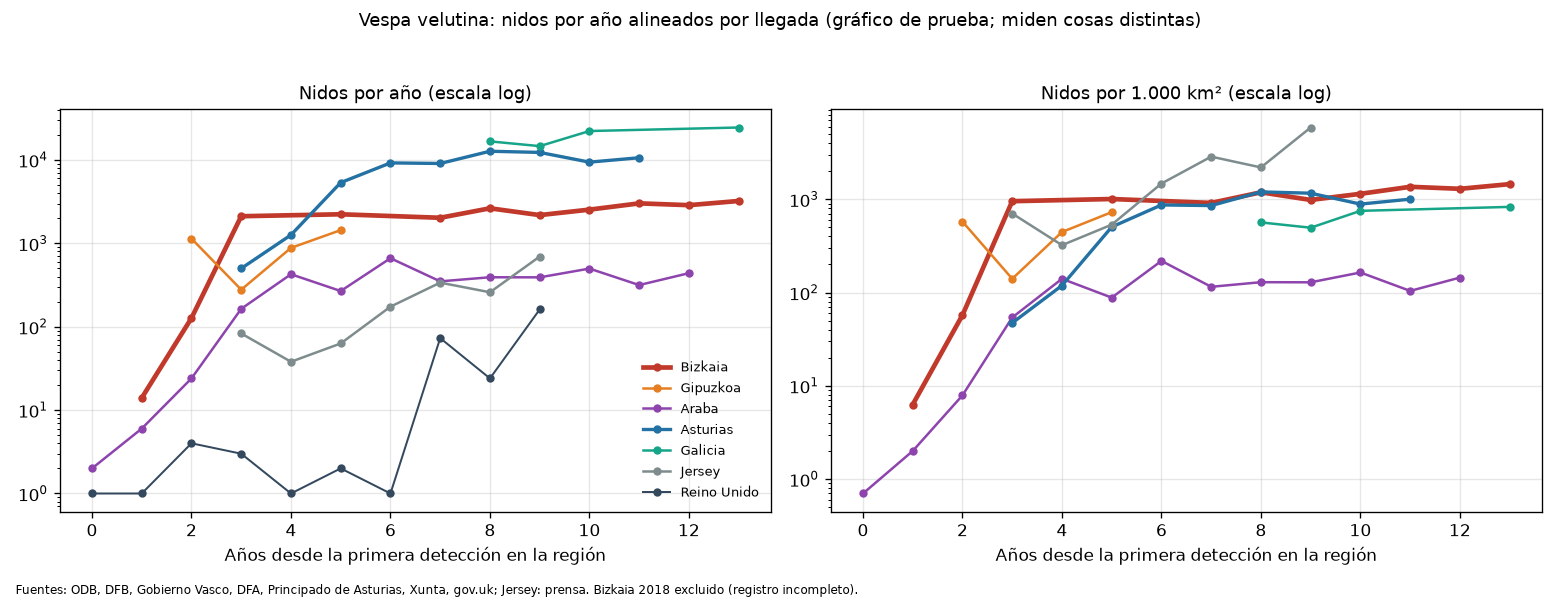

The table this chart was drawn from, first rows:
region, anio, nidos, que_mide, fuente_url, oficial_o_prensa, nota, anios_desde_llegada, nidos_por_1000km2
Araba, 2012, 2, nidos detectados y/o eliminados, https://web.araba.eus/documents/d/araba/…, oficial, gráfico «Evolución del nº de nidos» (pág…, 0.0, 0.7
Araba, 2013, 6, nidos detectados y/o eliminados, https://web.araba.eus/documents/d/araba/…, oficial, gráfico «Evolución del nº de nidos» (pág…, 1.0, 2.0
Araba, 2014, 24, nidos detectados y/o eliminados, https://web.araba.eus/documents/d/araba/…, oficial, gráfico «Evolución del nº de nidos» (pág…, 2.0, 7.9
Araba, 2015, 164, nidos detectados y/o eliminados, https://web.araba.eus/documents/d/araba/…, oficial, gráfico «Evolución del nº de nidos» (pág…, 3.0, 54.0
Araba, 2016, 426, nidos detectados y/o eliminados, https://web.araba.eus/documents/d/araba/…, oficial, gráfico «Evolución del nº de nidos» (pág…, 4.0, 140.3
Araba, 2017, 268, nidos detectados y/o eliminados, https://web.araba.eus/documents/d/araba/…, oficial, gráfico «Evolución del nº de nidos» (pág…, 5.0, 88.2
Araba, 2018, 663, nidos detectados y/o eliminados, https://web.araba.eus/documents/d/araba/…, oficial, gráfico «Evolución del nº de nidos» (pág…, 6.0, 218.3
Araba, 2019, 350, nidos detectados y/o eliminados, https://web.araba.eus/documents/d/araba/…, oficial, gráfico «Evolución del nº de nidos» (pág…, 7.0, 115.2
Araba, 2020, 392, nidos detectados y/o eliminados, https://web.araba.eus/documents/d/araba/…, oficial, gráfico «Evolución del nº de nidos» (pág…, 8.0, 129.1
Araba, 2021, 391, nidos detectados y/o eliminados, https://web.araba.eus/documents/d/araba/…, oficial, gráfico «Evolución del nº de nidos» (pág…, 9.0, 128.7
Araba, 2022, 498, nidos detectados y/o eliminados, https://web.araba.eus/documents/d/araba/…, oficial, gráfico «Evolución del nº de nidos» (pág…, 10.0, 164.0
Araba, 2023, 316, nidos detectados y/o eliminados, https://web.araba.eus/documents/d/araba/…, oficial, gráfico «Evolución del nº de nidos» (pág…, 11.0, 104.1
Araba, 2024, 439, nidos detectados y/o eliminados, https://web.araba.eus/documents/d/araba/…, oficial, gráfico «Evolución del nº de nidos» (pág…, 12.0, 144.6
Asturias, 2017, 500, nidos detectados (aproximado), https://www.asturias.es/documents/d/gues…, oficial, «En 2017 han sido ya detectados en Astur…, 3.0, 47.2
Asturias, 2018, 1261, nidos activos verificados (sin inactivos…, https://www.asturias.es/documents/d/gues…, oficial, avisos verificados 1.732; solo del 1 de …, 4.0, 118.9
Asturias, 2019, 5351, nidos activos verificados (sin inactivos…, https://www.asturias.es/documents/d/gues…, oficial, avisos verificados 6.059; del 1 de abril…, 5.0, 504.6
Asturias, 2020, 9217, nidos de V. velutina detectados (activos…, https://www.asturias.es/documents/d/gues…, oficial (derivado), no hay informe de 2020 en local: 9.073 +…, 6.0, 869.2
Asturias, 2021, 9073, nidos de V. velutina detectados (activos…, https://www.asturias.es/documents/d/gues…, oficial, expedientes 9.743; activos 8.768., 7.0, 855.6
Asturias, 2022, 12719, nidos de V. velutina detectados (activos…, https://www.asturias.es/documents/d/gues…, oficial, expedientes 13.543; activos 12.254., 8.0, 1200
Asturias, 2023, 12315, nidos de V. velutina detectados (activos…, https://www.asturias.es/documents/d/gues…, oficial, expedientes 13.075; activos 11.985., 9.0, 1161
Asturias, 2024, 9413, nidos de V. velutina detectados (activos…, https://www.asturias.es/documents/d/gues…, oficial, expedientes 10.060; activos 9.222., 10.0, 887.7
Asturias, 2025, 10633, nidos de V. velutina detectados (activos…, https://www.asturias.es/documents/d/gues…, oficial, expedientes 11.454; activos 10.347., 11.0, 1003
Bizkaia, 2013, 14, nidos retirados, https://www.euskadi.eus/contenidos/docum…, oficial, manual GV 2016, tabla 2, 1.0, 6.3
Bizkaia, 2014, 127, nidos retirados, https://www.euskadi.eus/contenidos/docum…, oficial, manual GV 2016, tabla 2, 2.0, 57.3
Bizkaia, 2015, 2114, nidos retirados (bomberos 1.754 y Basala…, https://www.agronewscastillayleon.com/la…, prensa (cita a la DFB), el manual GV da 2.180 para el mismo año, 3.0, 953.5
Bizkaia, 2017, 2231, nidos retirados (Basalan 1.949, bomberos…, https://www.bizkaia.eus/es/web/comunicac…, oficial, docs/avispa_politicas_cronologia.md, 5.0, 1006
Bizkaia, 2018, 4067, avisos de nidos en el registro abierto (…, https://www.opendatabizkaia.eus (conjunt…, oficial, 2018 incompleto o no homogéneo: no se us…, 6.0, 1834
Bizkaia, 2019, 2026, avisos de nidos en el registro abierto (…, https://www.opendatabizkaia.eus (conjunt…, oficial, , 7.0, 913.8
Bizkaia, 2020, 2632, avisos de nidos en el registro abierto (…, https://www.opendatabizkaia.eus (conjunt…, oficial, , 8.0, 1187
Bizkaia, 2021, 2181, avisos de nidos en el registro abierto (…, https://www.opendatabizkaia.eus (conjunt…, oficial, , 9.0, 983.8
Bizkaia, 2022, 2537, avisos de nidos en el registro abierto (…, https://www.opendatabizkaia.eus (conjunt…, oficial, , 10.0, 1144
Bizkaia, 2023, 3016, avisos de nidos en el registro abierto (…, https://www.opendatabizkaia.eus (conjunt…, oficial, , 11.0, 1360
Bizkaia, 2024, 2870, avisos de nidos en el registro abierto (…, https://www.opendatabizkaia.eus (conjunt…, oficial, , 12.0, 1294
Bizkaia, 2025, 3222, avisos de nidos en el registro abierto (…, https://www.opendatabizkaia.eus (conjunt…, oficial, , 13.0, 1453
Cantabria, 2017, 2342, nidos retirados o destruidos (enero-novi…, https://www.agronewscastillayleon.com/el…, prensa (cita al Gobierno de Cantabria), cifra suelta; parcial (hasta noviembre);…, , 440.1
Cataluña, 2016, 116, nidos detectados, https://govern.cat/govern/docs/2018/01/2…, oficial (nota de prensa), cifra suelta; la nota dice «más del 68 %…, 4.0, 3.6
Cataluña, 2017, 370, nidos detectados, https://govern.cat/govern/docs/2018/01/2…, oficial (nota de prensa), cifra suelta; frase verificada en catalu…, 5.0, 11.5
Galicia, 2020, 16700, nidos retirados por Seaga (plan Xunta-co…, https://www.xunta.gal/es/hemeroteca/-/no…, oficial (nota de prensa), de enero a mediados de diciembre; primer…, 8.0, 564.7
Galicia, 2021, 14651, nidos retirados por Seaga (plan Xunta-co…, https://www.xunta.gal/hemeroteca/-/nova/…, oficial (nota de prensa), hasta el 29/12/2021; 300 concellos adher…, 9.0, 495.4
Galicia, 2022, 22223, nidos retirados por Seaga (plan Xunta-co…, https://www.xunta.gal/notas-de-prensa/-/…, oficial (nota de prensa), suma de provincias 10.352 + 6.899 + 2.91…, 10.0, 751.4
Galicia, 2025, 24500, nidos retirados por Seaga (plan Xunta-co…, https://www.eldebate.com/espana/galicia/…, prensa (cita a la Xunta), «más de»; 2023 y 2024 no encontrados (ac…, 13.0, 828.4
Gipuzkoa, 2012, 1140, nidos retirados, https://www.euskadi.eus/contenidos/docum…, oficial, manual GV 2016, tabla 2, 2.0, 575.8
Gipuzkoa, 2013, 278, nidos retirados, https://www.euskadi.eus/contenidos/docum…, oficial, manual GV 2016, tabla 2; 2013 «año de cl…, 3.0, 140.4
Gipuzkoa, 2014, 882, nidos retirados, https://www.euskadi.eus/contenidos/docum…, oficial, manual GV 2016, tabla 2, 4.0, 445.5
Gipuzkoa, 2015, 1440, nidos retirados, https://www.euskadi.eus/contenidos/docum…, oficial, manual GV 2016, tabla 2, 5.0, 727.3
Jersey, 2019, 83, nidos encontrados (voluntarios y gobiern…, https://www.islandfm.com/news/jersey/spi…, prensa, frase verificada en jersey_prensa/island…, 3.0, 703.4
Jersey, 2020, 38, nidos encontrados (voluntarios y gobiern…, https://www.islandfm.com/news/jersey/spi…, prensa, frase verificada en jersey_prensa/island…, 4.0, 322.0
Jersey, 2021, 63, nidos encontrados (voluntarios y gobiern…, https://www.islandfm.com/news/jersey/spi…, prensa, frase verificada en jersey_prensa/island…, 5.0, 533.9
Jersey, 2022, 174, nidos encontrados (voluntarios y gobiern…, https://www.bailiwickexpress.com/news/fi…, prensa, frase verificada en jersey_prensa/bailiw…, 6.0, 1475
Jersey, 2023, 338, nidos encontrados (voluntarios y gobiern…, https://www.bailiwickexpress.com/news/fi…, prensa, la BBC (02/01/2024) da 335; frase verifi…, 7.0, 2864
Jersey, 2024, 259, nidos encontrados (voluntarios y gobiern…, https://www.bbc.co.uk/news/articles/cgr1…, prensa, frase verificada en jersey_prensa/bbc_20…, 8.0, 2195
Jersey, 2025, 694, nidos encontrados (voluntarios y gobiern…, https://www.bbc.co.uk/news/articles/cgr1…, prensa, frase verificada en jersey_prensa/bbc_20…, 9.0, 5881
Portugal continental, 2021, 31666, nidos destruidos (ICNF, máximo de 2015-2…, https://www.cmjornal.pt/sociedade/detalh…, prensa (datos del ICNF), cifra suelta; 174.256 en 2015-2024; fras…, 10.0, 355.7
Reino Unido, 2016, 1, nidos destruidos confirmados (búsqueda a…, https://www.gov.uk/government/publicatio…, oficial, recuento propio de la página, 0.0, 
Reino Unido, 2017, 1, nidos destruidos confirmados (búsqueda a…, https://www.gov.uk/government/publicatio…, oficial, recuento propio de la página, 1.0, 
Reino Unido, 2018, 4, nidos destruidos confirmados (búsqueda a…, https://www.gov.uk/government/publicatio…, oficial, recuento propio de la página, 2.0, 
Reino Unido, 2019, 3, nidos destruidos confirmados (búsqueda a…, https://www.gov.uk/government/publicatio…, oficial, recuento propio de la página, 3.0, 
Reino Unido, 2020, 1, nidos destruidos confirmados (búsqueda a…, https://www.gov.uk/government/publicatio…, oficial, recuento propio de la página, 4.0, 
Reino Unido, 2021, 2, nidos destruidos confirmados (búsqueda a…, https://www.gov.uk/government/publicatio…, oficial, recuento propio de la página, 5.0, 
Reino Unido, 2022, 1, nidos destruidos confirmados (búsqueda a…, https://www.gov.uk/government/publicatio…, oficial, recuento propio de la página, 6.0, 
... 3 more rows
